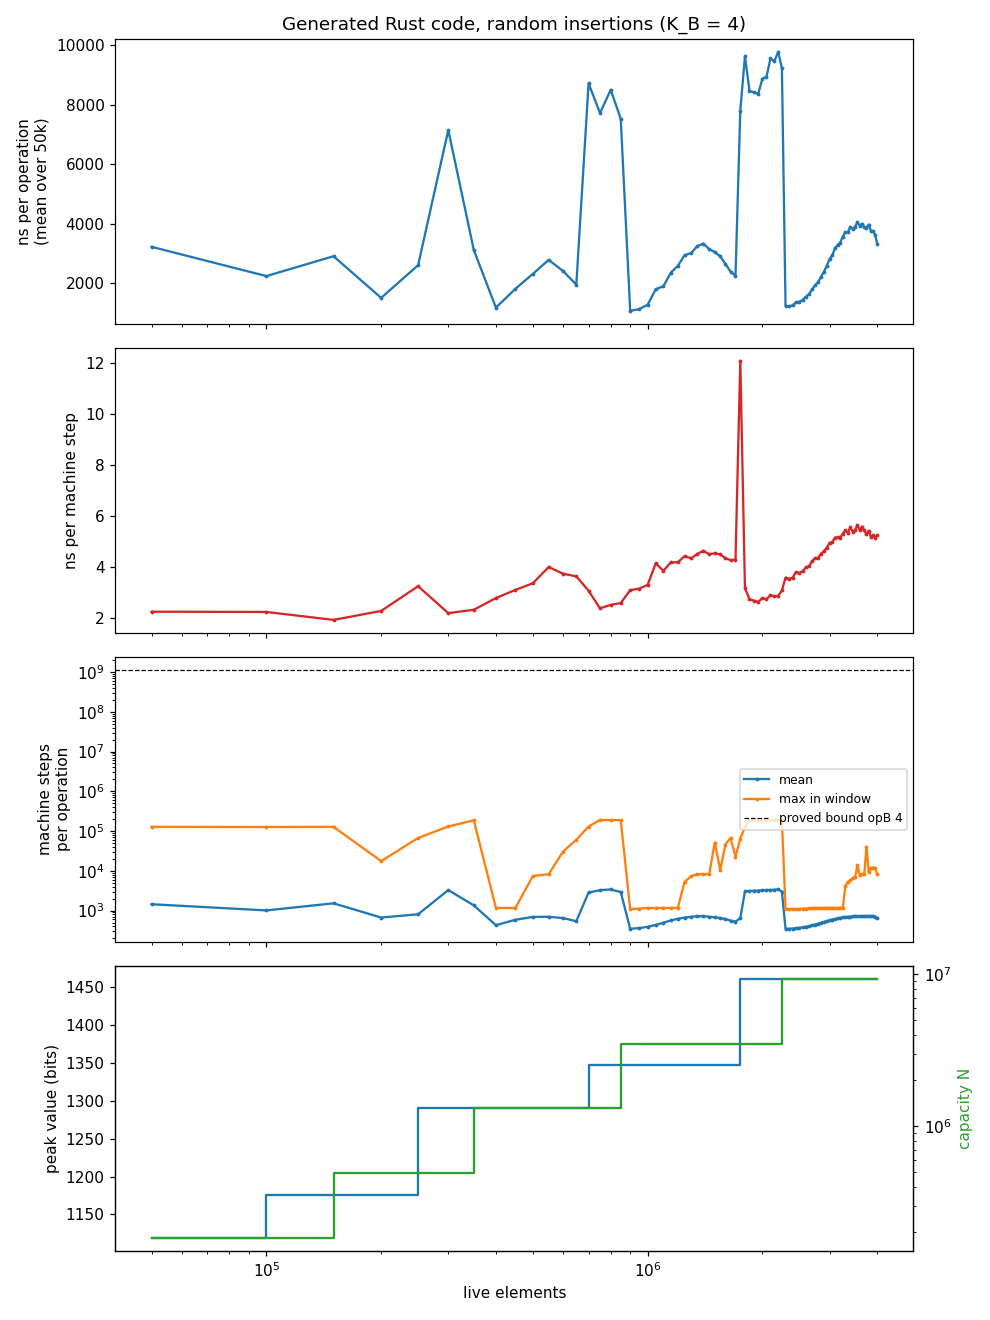

The table this chart was drawn from, first rows:
ops, live, N, L, ns_per_op, mean_steps, max_steps, peak_bits
50000, 50000, 184228, 18, 3231, 1446, 127759, 1119
100000, 100000, 184228, 18, 2248, 1011, 126612, 1176
150000, 150000, 491300, 19, 2916, 1525, 127894, 1176
200000, 200000, 491300, 19, 1515, 669, 17518, 1176
250000, 250000, 491300, 19, 2613, 808, 67190, 1290
300000, 300000, 491300, 19, 7156, 3287, 130429, 1290
350000, 350000, 1310160, 21, 3123, 1352, 185843, 1290
400000, 400000, 1310160, 21, 1188, 429, 1163, 1290
450000, 450000, 1310160, 21, 1820, 589, 1171, 1290
500000, 500000, 1310160, 21, 2322, 693, 7401, 1290
550000, 550000, 1310160, 21, 2792, 700, 8228, 1290
600000, 600000, 1310160, 21, 2418, 649, 30553, 1290
650000, 650000, 1310160, 21, 1960, 541, 60409, 1290
700000, 700000, 1310160, 21, 8724, 2855, 130052, 1347
750000, 750000, 1310160, 21, 7726, 3265, 190189, 1347
800000, 800000, 1310160, 21, 8508, 3397, 187839, 1347
850000, 850000, 3493788, 22, 7538, 2930, 189601, 1347
900000, 900000, 3493788, 22, 1078, 350, 1091, 1347
950000, 950000, 3493788, 22, 1139, 363, 1123, 1347
1000000, 1000000, 3493788, 22, 1285, 391, 1163, 1347
1050000, 1050000, 3493788, 22, 1805, 437, 1163, 1347
1100000, 1100000, 3493788, 22, 1908, 497, 1164, 1347
1150000, 1150000, 3493788, 22, 2361, 566, 1171, 1347
1200000, 1200000, 3493788, 22, 2592, 621, 1171, 1347
1250000, 1250000, 3493788, 22, 2949, 668, 5275, 1347
1300000, 1300000, 3493788, 22, 3022, 698, 7310, 1347
1350000, 1350000, 3493788, 22, 3255, 723, 8223, 1347
1400000, 1400000, 3493788, 22, 3341, 722, 8228, 1347
1450000, 1450000, 3493788, 22, 3153, 702, 8225, 1347
1500000, 1500000, 3493788, 22, 3056, 675, 51326, 1347
1550000, 1550000, 3493788, 22, 2914, 649, 10434, 1347
1600000, 1600000, 3493788, 22, 2651, 612, 45907, 1347
1650000, 1650000, 3493788, 22, 2400, 563, 67297, 1347
1700000, 1700000, 3493788, 22, 2255, 528, 22634, 1347
1750000, 1750000, 3493788, 22, 7809, 646, 64302, 1461
1800000, 1800000, 3493788, 22, 9636, 3044, 127641, 1461
1850000, 1850000, 3493788, 22, 8475, 3113, 188194, 1461
1900000, 1900000, 3493788, 22, 8422, 3158, 188870, 1461
1950000, 1950000, 3493788, 22, 8374, 3194, 187014, 1461
2000000, 2000000, 3493788, 22, 8882, 3214, 187089, 1461
2050000, 2050000, 3493788, 22, 8950, 3288, 189476, 1461
2100000, 2100000, 3493788, 22, 9561, 3308, 189599, 1461
2150000, 2150000, 3493788, 22, 9470, 3345, 189674, 1461
2200000, 2200000, 3493788, 22, 9785, 3421, 187193, 1461
2250000, 2250000, 9316800, 24, 9233, 3007, 188452, 1461
2300000, 2300000, 9316800, 24, 1240, 347, 1091, 1461
2350000, 2350000, 9316800, 24, 1233, 350, 1091, 1461
2400000, 2400000, 9316800, 24, 1263, 354, 1091, 1461
2450000, 2450000, 9316800, 24, 1365, 360, 1091, 1461
2500000, 2500000, 9316800, 24, 1385, 369, 1091, 1461
2550000, 2550000, 9316800, 24, 1445, 378, 1123, 1461
2600000, 2600000, 9316800, 24, 1554, 391, 1123, 1461
2650000, 2650000, 9316800, 24, 1640, 408, 1131, 1461
2700000, 2700000, 9316800, 24, 1799, 426, 1131, 1461
2750000, 2750000, 9316800, 24, 1938, 447, 1171, 1461
2800000, 2800000, 9316800, 24, 2044, 470, 1163, 1461
2850000, 2850000, 9316800, 24, 2229, 494, 1163, 1461
2900000, 2900000, 9316800, 24, 2393, 519, 1163, 1461
2950000, 2950000, 9316800, 24, 2593, 546, 1171, 1461
3000000, 3000000, 9316800, 24, 2818, 571, 1171, 1461
... 20 more rows
